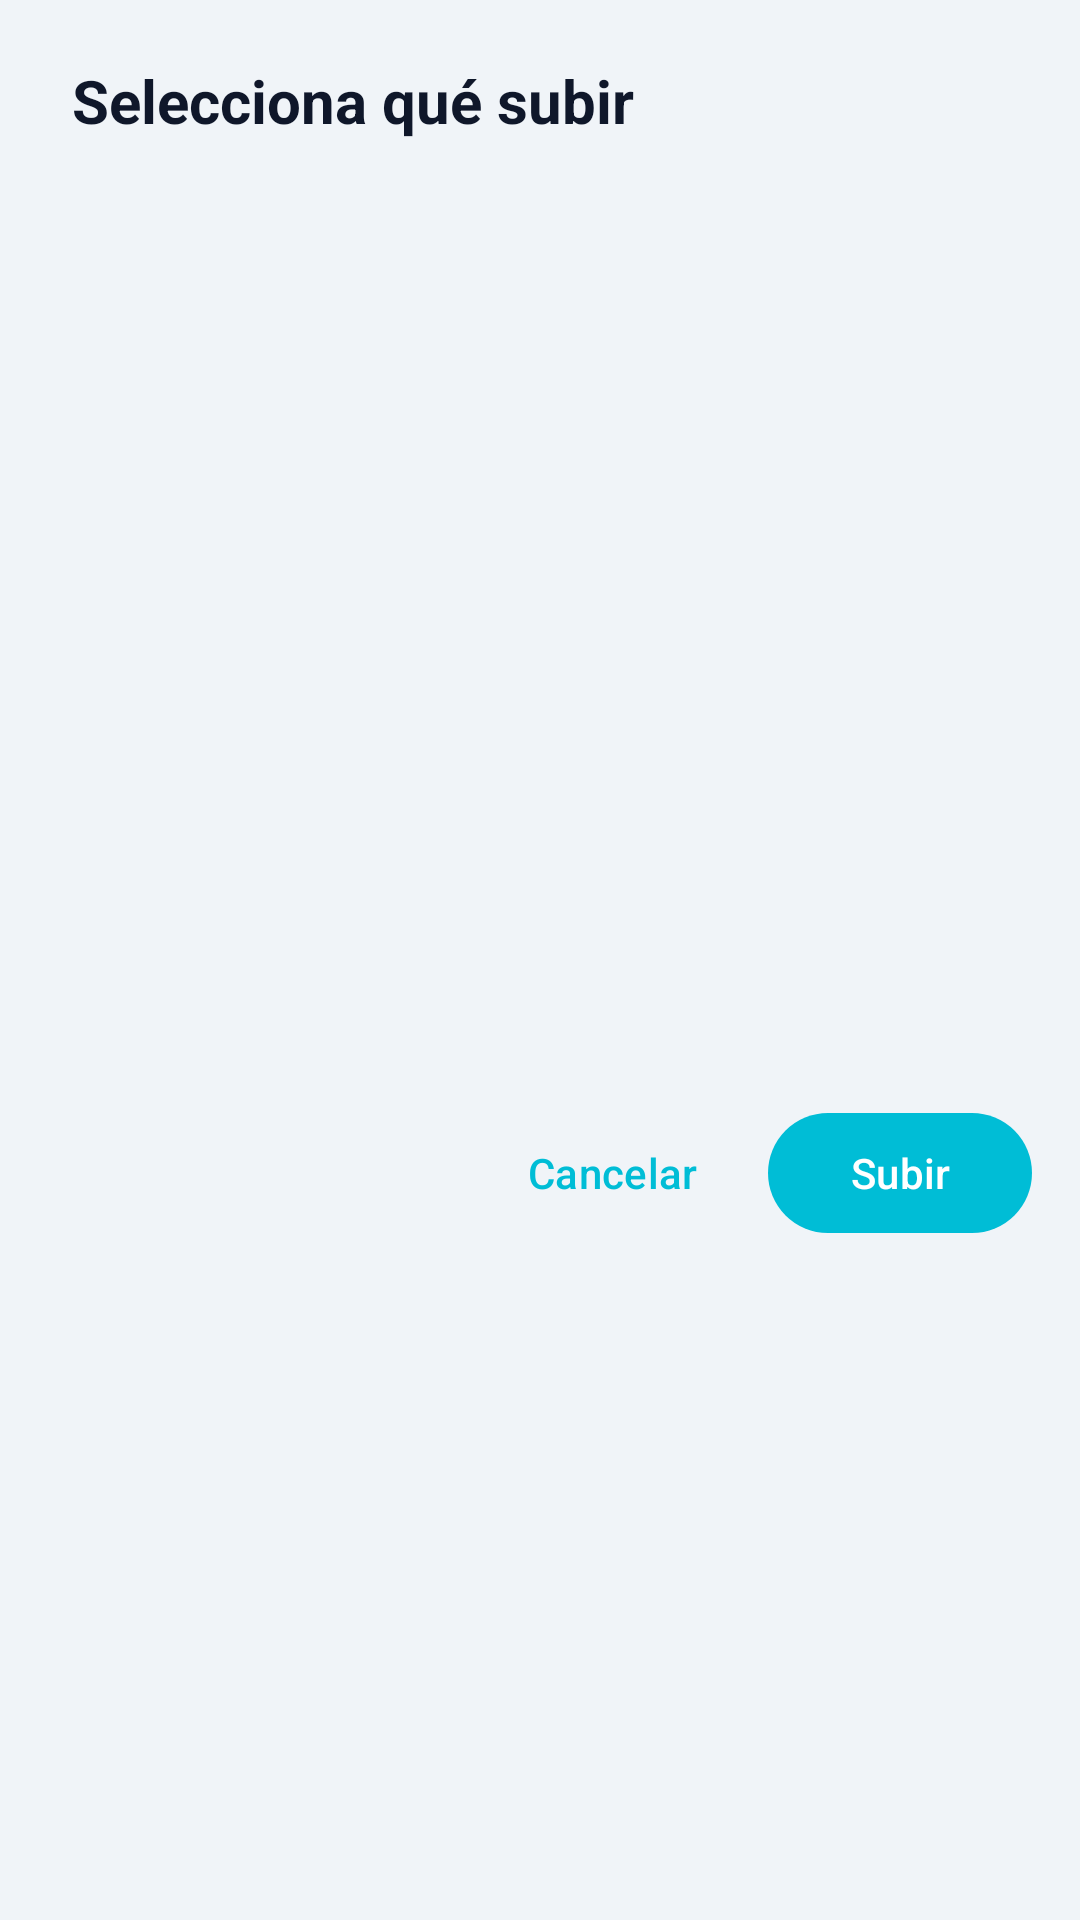

This screen was rendered from an Android layout file. Write that file and the resources it references.
<!-- AndroidManifest.xml: application theme Theme.Clef -->
<!-- res/layout/dialog_upload_select.xml -->
<?xml version="1.0" encoding="utf-8"?>
<LinearLayout xmlns:android="http://schemas.android.com/apk/res/android"
    android:layout_width="match_parent"
    android:layout_height="wrap_content"
    android:orientation="vertical">

    <TextView
        android:id="@+id/tvDialogTitle"
        android:layout_width="match_parent"
        android:layout_height="wrap_content"
        android:paddingHorizontal="24dp"
        android:paddingTop="20dp"
        android:paddingBottom="12dp"
        android:text="@string/export_select_title"
        android:textColor="?attr/colorOnSurface"
        android:textSize="20sp"
        android:textStyle="bold" />

    <androidx.recyclerview.widget.RecyclerView
        android:id="@+id/rvCredentials"
        android:layout_width="match_parent"
        android:layout_height="300dp"
        android:overScrollMode="ifContentScrolls"
        android:paddingBottom="8dp" />

    <LinearLayout
        android:layout_width="match_parent"
        android:layout_height="wrap_content"
        android:orientation="horizontal"
        android:gravity="end"
        android:paddingHorizontal="16dp"
        android:paddingTop="8dp"
        android:paddingBottom="16dp">

        <com.google.android.material.button.MaterialButton
            android:id="@+id/btnCancel"
            style="@style/Widget.Material3.Button.TextButton"
            android:layout_width="wrap_content"
            android:layout_height="wrap_content"
            android:text="@string/cancel" />

        <com.google.android.material.button.MaterialButton
            android:id="@+id/btnUpload"
            android:layout_width="wrap_content"
            android:layout_height="wrap_content"
            android:layout_marginStart="8dp"
            android:text="@string/export_upload_button" />

    </LinearLayout>

</LinearLayout>
<!-- resources referenced by this layout -->
<resources>
  <string name="cancel">Cancelar</string>
  <string name="export_select_title">Selecciona qué subir</string>
  <string name="export_upload_button">Subir</string>
  <style name="Theme.Clef" parent="Base.Theme.Clef" />
  <style name="Base.Theme.Clef" parent="Theme.Material3.DayNight.NoActionBar">
          <item name="colorPrimary">@color/clef_primary</item>
          <item name="colorOnPrimary">@color/clef_on_primary</item>
          <item name="colorPrimaryContainer">@color/clef_primary_container</item>
          <item name="colorOnPrimaryContainer">@color/clef_on_primary_container</item>
          <item name="colorSecondary">@color/clef_secondary</item>
          <item name="colorSurface">@color/clef_surface</item>
          <item name="colorOnSurface">@color/clef_on_surface</item>
          <item name="colorSurfaceVariant">@color/clef_input_surface</item>
          <item name="colorOnSurfaceVariant">@color/clef_text_muted</item>
          <item name="colorOutline">@color/clef_border</item>
          <item name="android:colorBackground">@color/clef_background</item>
      </style>
  <color name="clef_primary">#00BDD6</color>
  <color name="clef_on_primary">#FFFFFF</color>
  <color name="clef_primary_container">#CFF7FB</color>
  <color name="clef_on_primary_container">#00363D</color>
  <color name="clef_secondary">#0077B6</color>
  <color name="clef_surface">#F0F4F8</color>
  <color name="clef_on_surface">#0F172A</color>
  <color name="clef_input_surface">#FFFFFF</color>
  <color name="clef_text_muted">#64748B</color>
  <color name="clef_border">#E2E8F0</color>
  <color name="clef_background">#F0F4F8</color>
</resources>
